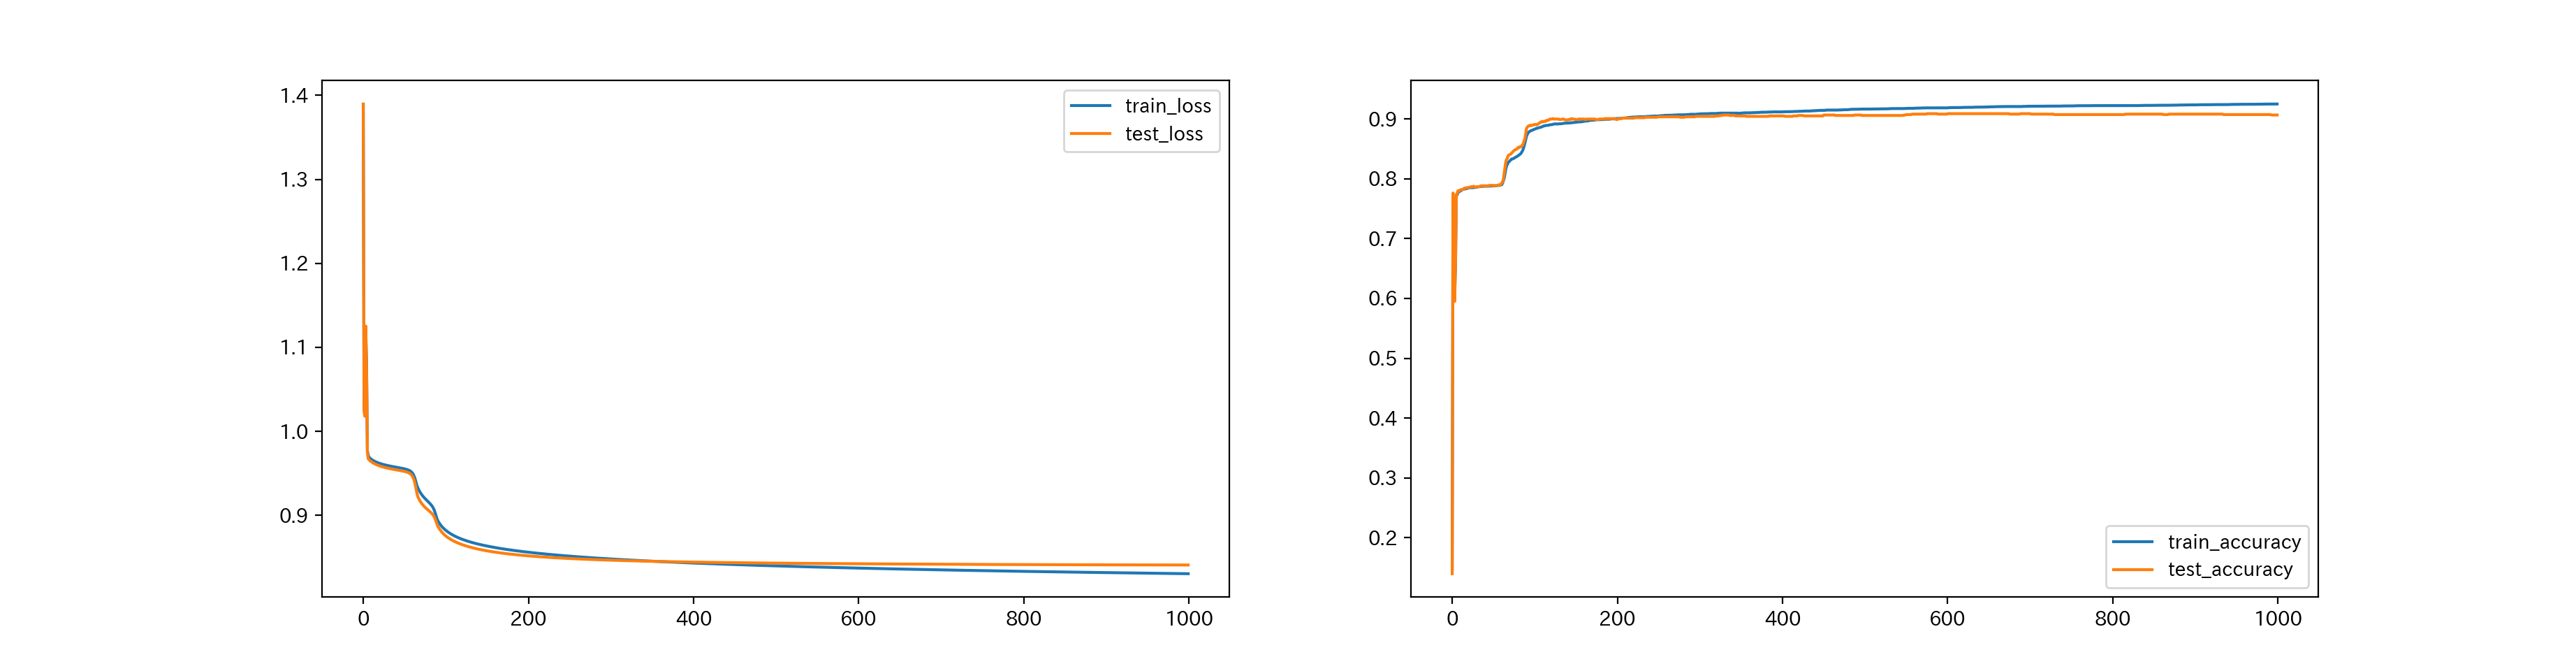

Here is the Python script that generated this plot:
import numpy as np
import torch
import torch.nn as nn
import torch.nn.functional as F
import torch.optim as optim
from matplotlib import pyplot as plt

epoch_num = 1000
learning_rate = 100

train_features = np.load("train_feature.npy")
train_labels = np.load("train_label.npy")
test_features = np.load("test_feature.npy")
test_labels = np.load("test_label.npy")
train_case = torch.tensor(train_features).float()
train_target = torch.tensor(train_labels)
test_case = torch.tensor(test_features).float()
test_target = torch.tensor(test_labels)

class Net(nn.Module):

    def __init__(self):
        super(Net, self).__init__()
        self.fc1 = nn.Linear(300, 4, bias = False)

    def forward(self, x):
        x = F.softmax(self.fc1(x))
        return x

net = Net()
criterion = nn.CrossEntropyLoss()
optimizer = optim.SGD(net.parameters(), lr = learning_rate)

train_loss_list = []
train_accuracy_list = []
test_loss_list = []
test_accuracy_list = []

for epoch in range(epoch_num):
    net.zero_grad()
    optimizer.zero_grad()
    train_outputs = net(train_case)
    train_loss = criterion(train_outputs, train_target)
    train_loss_list.append(float(train_loss))
    test_outputs = net(test_case)
    test_loss = criterion(test_outputs, test_target)
    test_loss_list.append(float(test_loss))

    train_loss.backward()
    optimizer.step()
    max_val, predicted_label = torch.max(train_outputs, 1)
    correct_prediction_num = 0
    for i in range(len(train_target)):
        if predicted_label[i] == train_target[i]:
            correct_prediction_num += 1
    train_accuracy_list.append(correct_prediction_num/len(train_target))

    max_val, predicted_label = torch.max(test_outputs, 1)
    correct_prediction_num = 0
    for i in range(len(test_target)):
        if predicted_label[i] == test_target[i]:
            correct_prediction_num += 1
    test_accuracy_list.append(correct_prediction_num/len(test_target))

    if epoch%(epoch_num//10) == (epoch_num//10)-1:
        print(f"{epoch+1}: {train_loss}")

fig = plt.figure()
ax1 = fig.add_subplot(1,2,1)
ax2 = fig.add_subplot(1,2,2)
ax1.plot(np.array([i for i in range(epoch_num)]), np.array(train_loss_list), label = "train_loss")
ax1.plot(np.array([i for i in range(epoch_num)]), np.array(test_loss_list), label = "test_loss")
ax2.plot(np.array([i for i in range(epoch_num)]), np.array(train_accuracy_list), label = "train_accuracy")
ax2.plot(np.array([i for i in range(epoch_num)]), np.array(test_accuracy_list), label = "test_accuracy")
ax1.legend()
ax2.legend()
plt.show()
